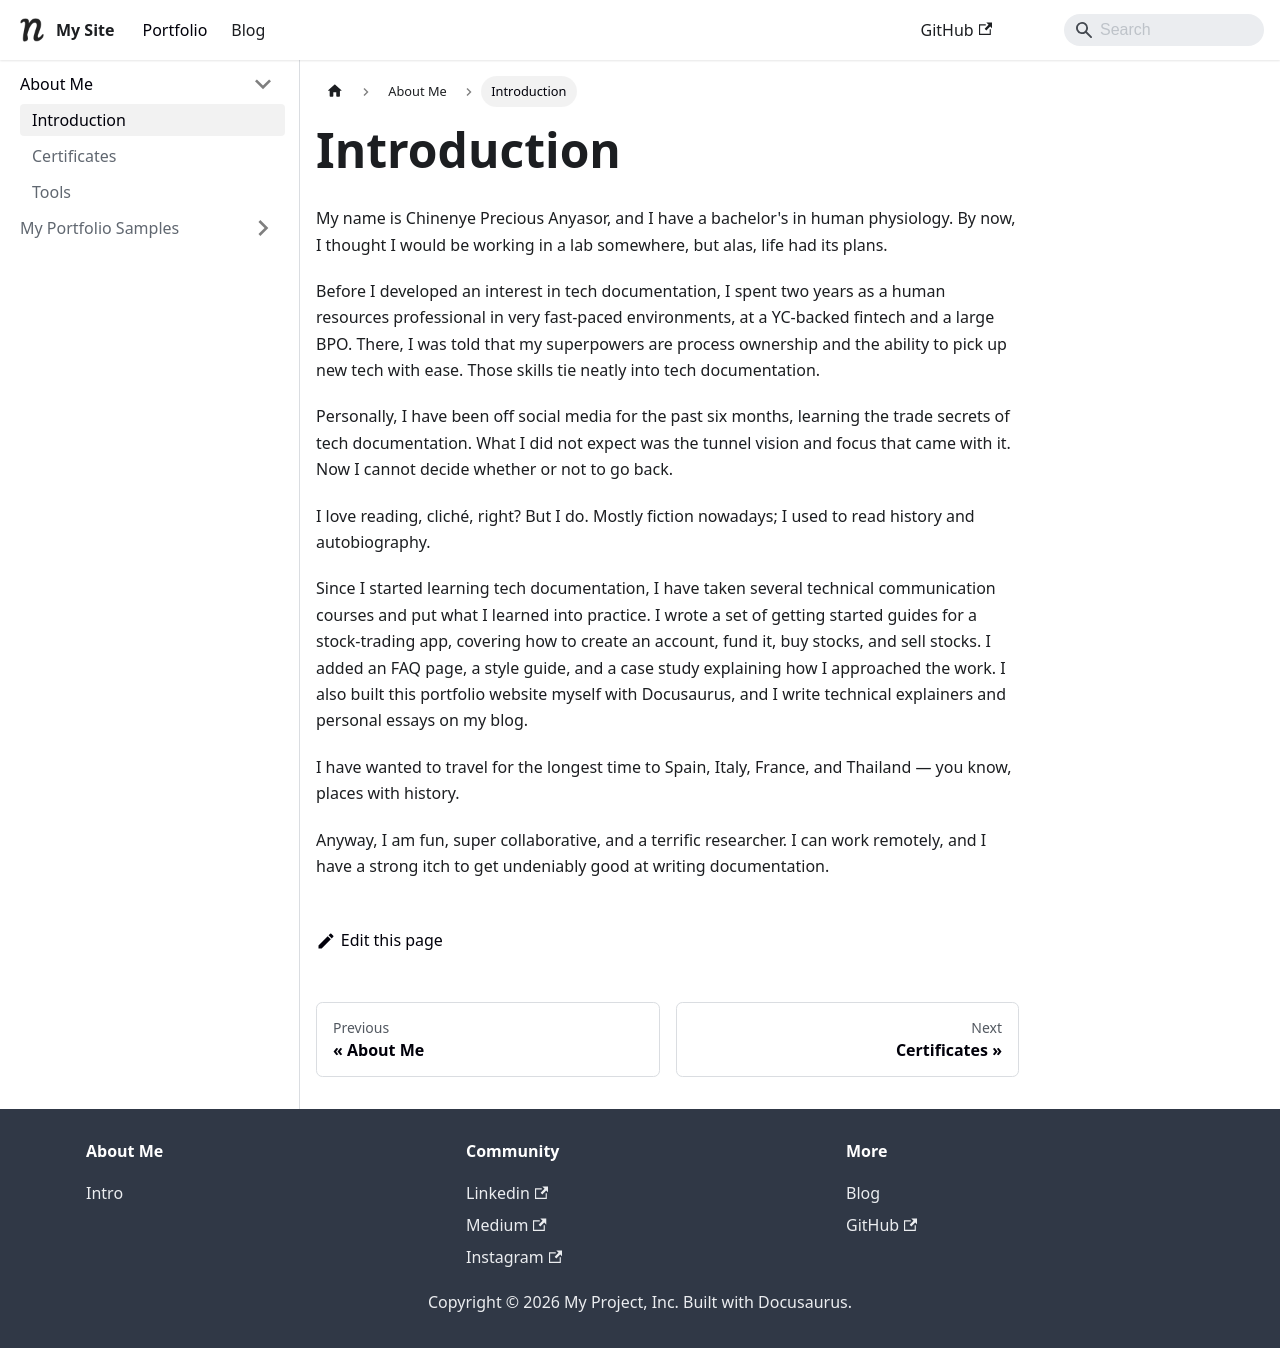

repository: Chinenye-Anyasor/portfolio · page: docs/tutorial-extras/Intro/index.html · generator: docusaurus

---
sidebar_position: 1
---


# Introduction

My name is Chinenye Precious Anyasor, and I have a bachelor's in human physiology. By now, I thought I would be working in a lab somewhere, but alas, life had its plans.

Before I developed an interest in tech documentation, I spent two years as a human resources professional in very fast-paced environments, at a YC-backed fintech and a large BPO. There, I was told that my superpowers are process ownership and the ability to pick up new tech with ease. Those skills tie neatly into tech documentation.

Personally, I have been off social media for the past six months, learning the trade secrets of tech documentation. What I did not expect was the tunnel vision and focus that came with it. Now I cannot decide whether or not to go back.

I love reading, cliché, right? But I do. Mostly fiction nowadays; I used to read history and autobiography.

Since I started learning tech documentation, I have taken several technical communication courses and put what I learned into practice. I wrote a set of getting started guides for a stock-trading app, covering how to create an account, fund it, buy stocks, and sell stocks. I added an FAQ page, a style guide, and a case study explaining how I approached the work. I also built this portfolio website myself with Docusaurus, and I write technical explainers and personal essays on my blog.

I have wanted to travel for the longest time to Spain, Italy, France, and Thailand — you know, places with history.

Anyway, I am fun, super collaborative, and a terrific researcher. I can work remotely, and I have a strong itch to get undeniably good at writing documentation.
